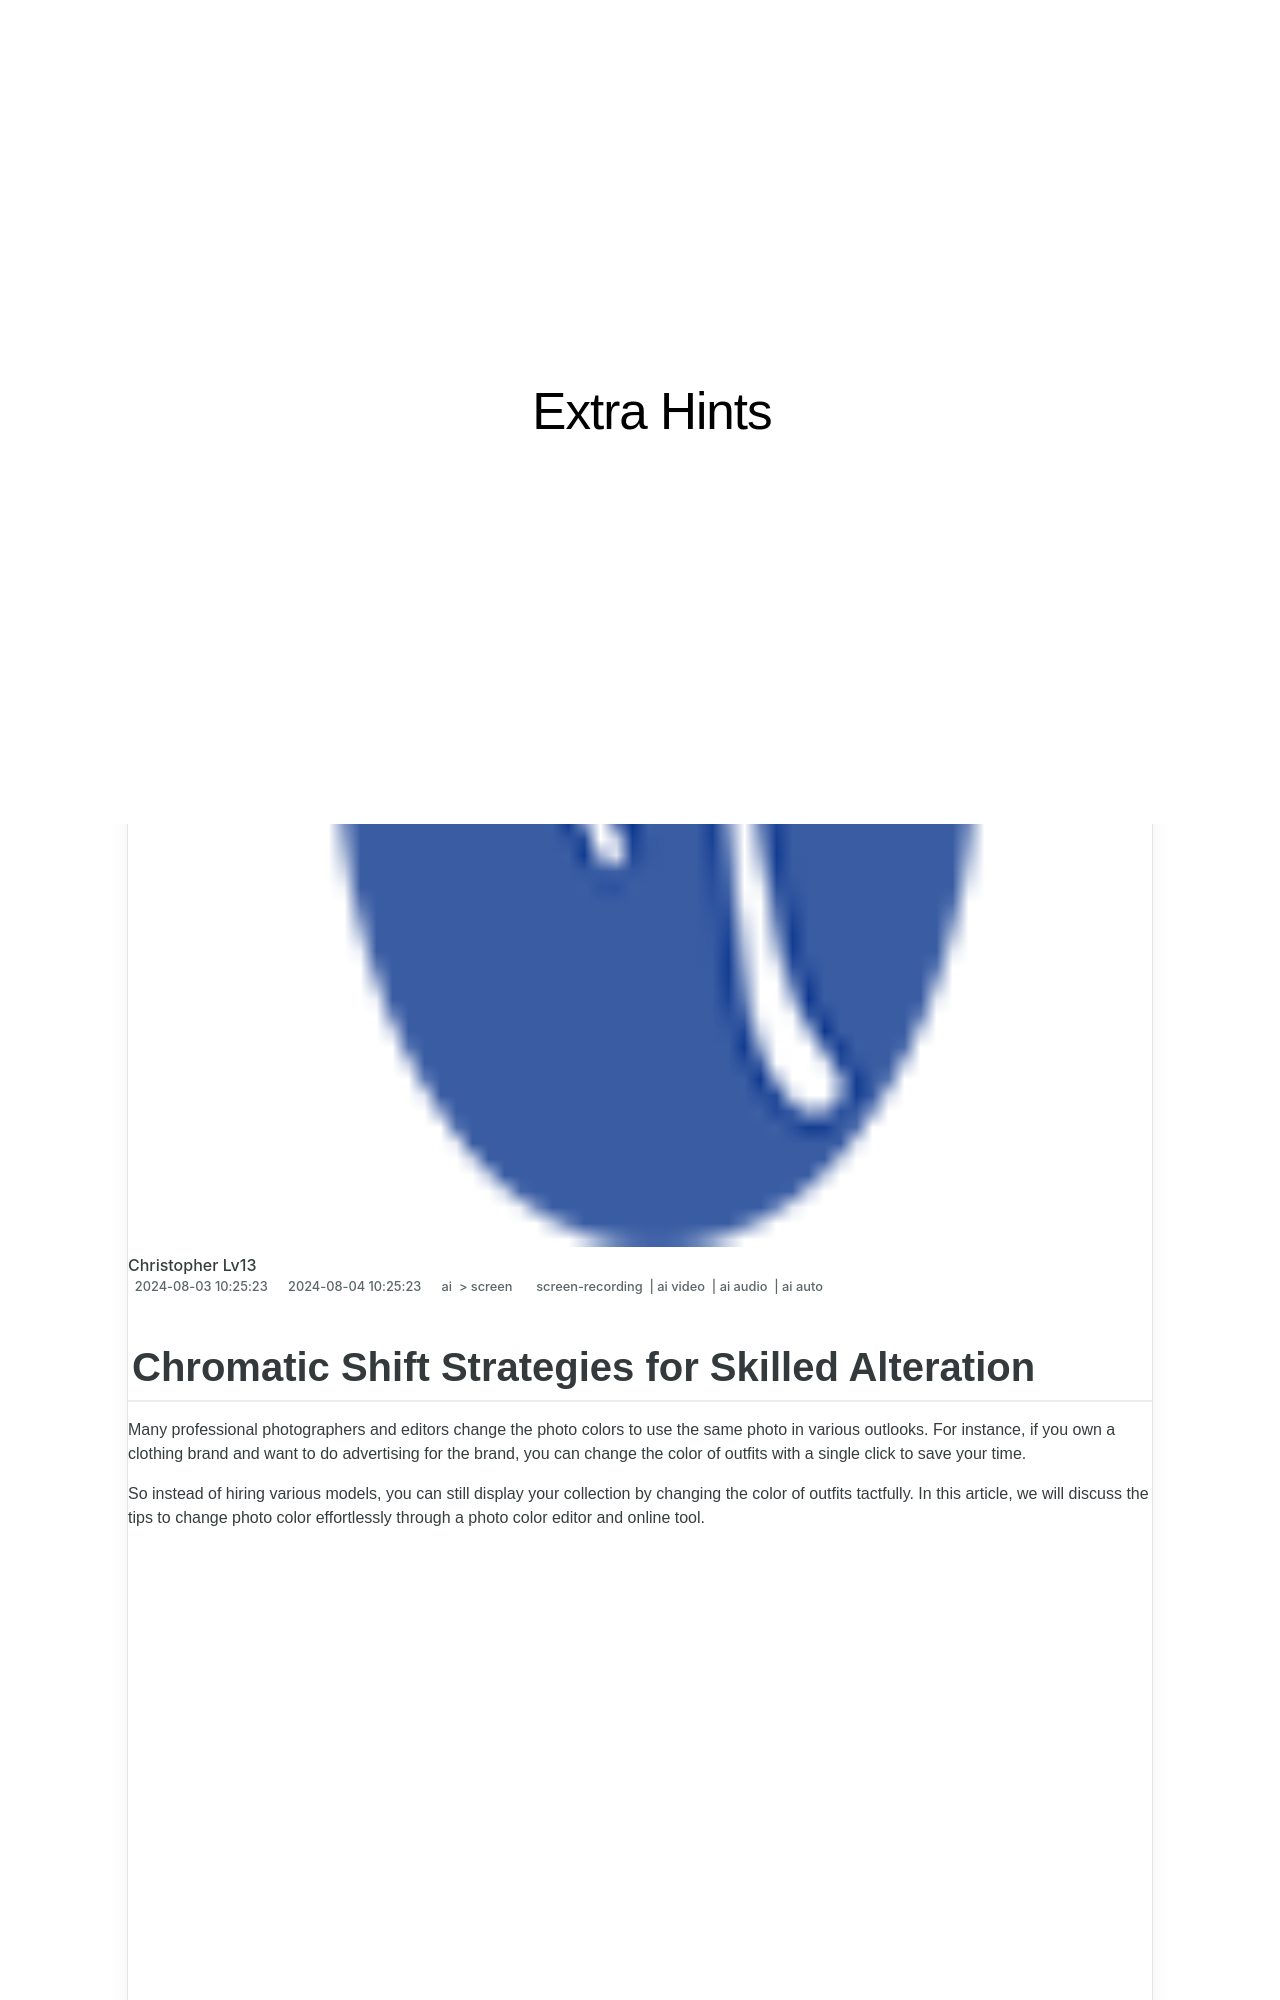

repository: techidaily/site-extra-hints · page: updated-chromatic-shift-strategies-for-skilled-alteration/index.html · generator: jekyll

---
title: "[Updated] Chromatic Shift Strategies for Skilled Alteration"
date: 2024-08-03T10:25:23.966Z
updated: 2024-08-04T10:25:23.966Z
tags: 
  - screen-recording
  - ai video
  - ai audio
  - ai auto
categories: 
  - ai
  - screen
description: "This Article Describes [Updated] Chromatic Shift Strategies for Skilled Alteration"
excerpt: "This Article Describes [Updated] Chromatic Shift Strategies for Skilled Alteration"
keywords: "Chromatic Adaptations,Color Shifting Tactics,Alteration Techniques,Skilled Palette Change,Mastering Hue Adjustment,Strategic Color Transformation,Expert Altershift Methods"
thumbnail: https://thmb.techidaily.com/8ad1313081653043389b0ec9ab2777fbe6983525a9b9183de9916f4cf1facd61.jpg
---
